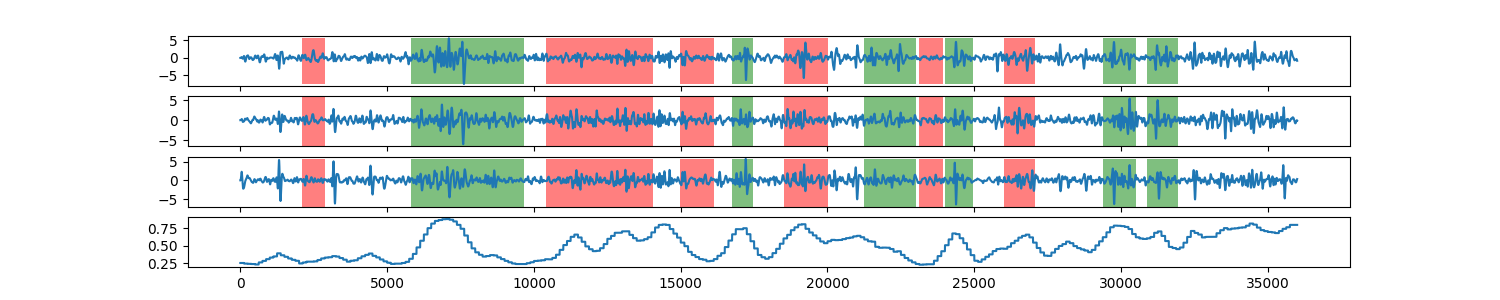

Source data for this figure (header and first rows):
0, 0.251115766046
1, 0.2511
2, 0.2511
3, 0.2511
4, 0.2511
5, 0.2511
6, 0.2511
7, 0.2511
8, 0.2511
9, 0.2511
10, 0.2511
11, 0.2511
12, 0.2511
13, 0.2511
14, 0.2511
15, 0.2511
16, 0.2511
17, 0.2511
18, 0.2511
19, 0.2511
20, 0.2511
21, 0.2511
22, 0.2511
23, 0.2511
24, 0.2511
25, 0.2511
26, 0.2511
27, 0.2511
28, 0.2511
29, 0.2511
30, 0.2511
31, 0.2511
32, 0.2511
33, 0.2511
34, 0.2511
35, 0.2511
36, 0.2511
37, 0.2511
38, 0.2511
39, 0.2511
40, 0.2511
41, 0.2511
42, 0.2511
43, 0.2511
44, 0.2511
45, 0.2511
46, 0.2511
47, 0.2511
48, 0.2511
49, 0.2511
50, 0.2511
51, 0.2511
52, 0.2511
53, 0.2511
54, 0.2511
55, 0.2511
56, 0.2511
57, 0.2511
58, 0.2511
59, 0.2511
60, 0.2511
... 35,938 more rows
